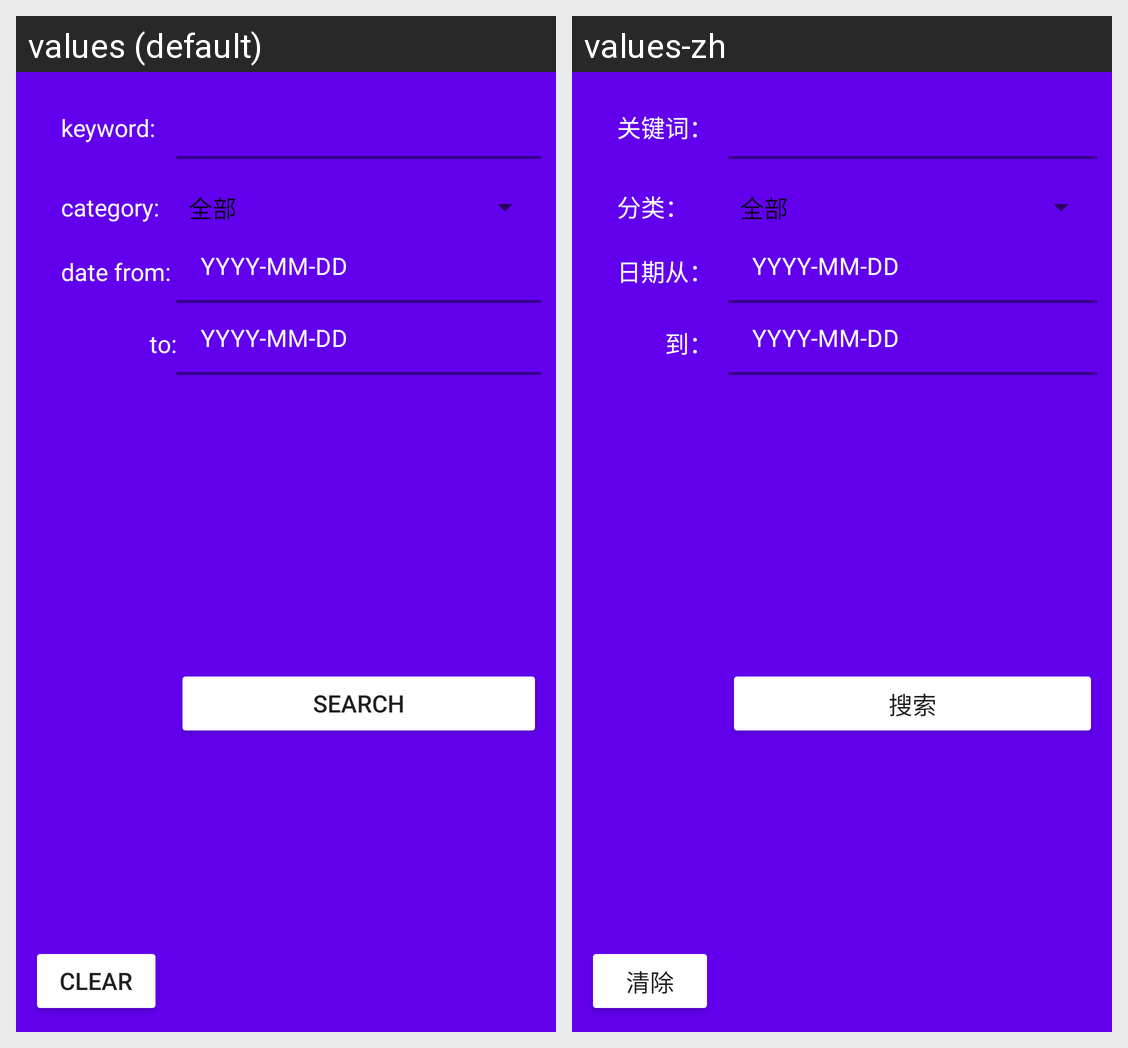

Translations of the strings shown on this Android screen, per locale in the grid:
Android screen res/layout/search_bar.xml rendered under 2 locales, left to right: values (default), values-zh. Device: Nexus 5 (rendered at 1080×1920; each locale shown at half size, 540×960, under a caption strip naming it); theme Theme.NewsApp.
Strings drawn on this screen, with the default value and each locale's value (text and hints the layout hard-codes, and strings that could not be matched under every locale, appear in the picture but are not listed):

string_keyword
  values: keyword: 
  values-zh: 关键词：

string_category
  values: category: 
  values-zh: 分类：

string_date_from
  values: date from: 
  values-zh: 日期从：

string_to
  values: to:
  values-zh: 到：

button_search
  values: search
  values-zh: 搜索

button_clear
  values: clear
  values-zh: 清除
